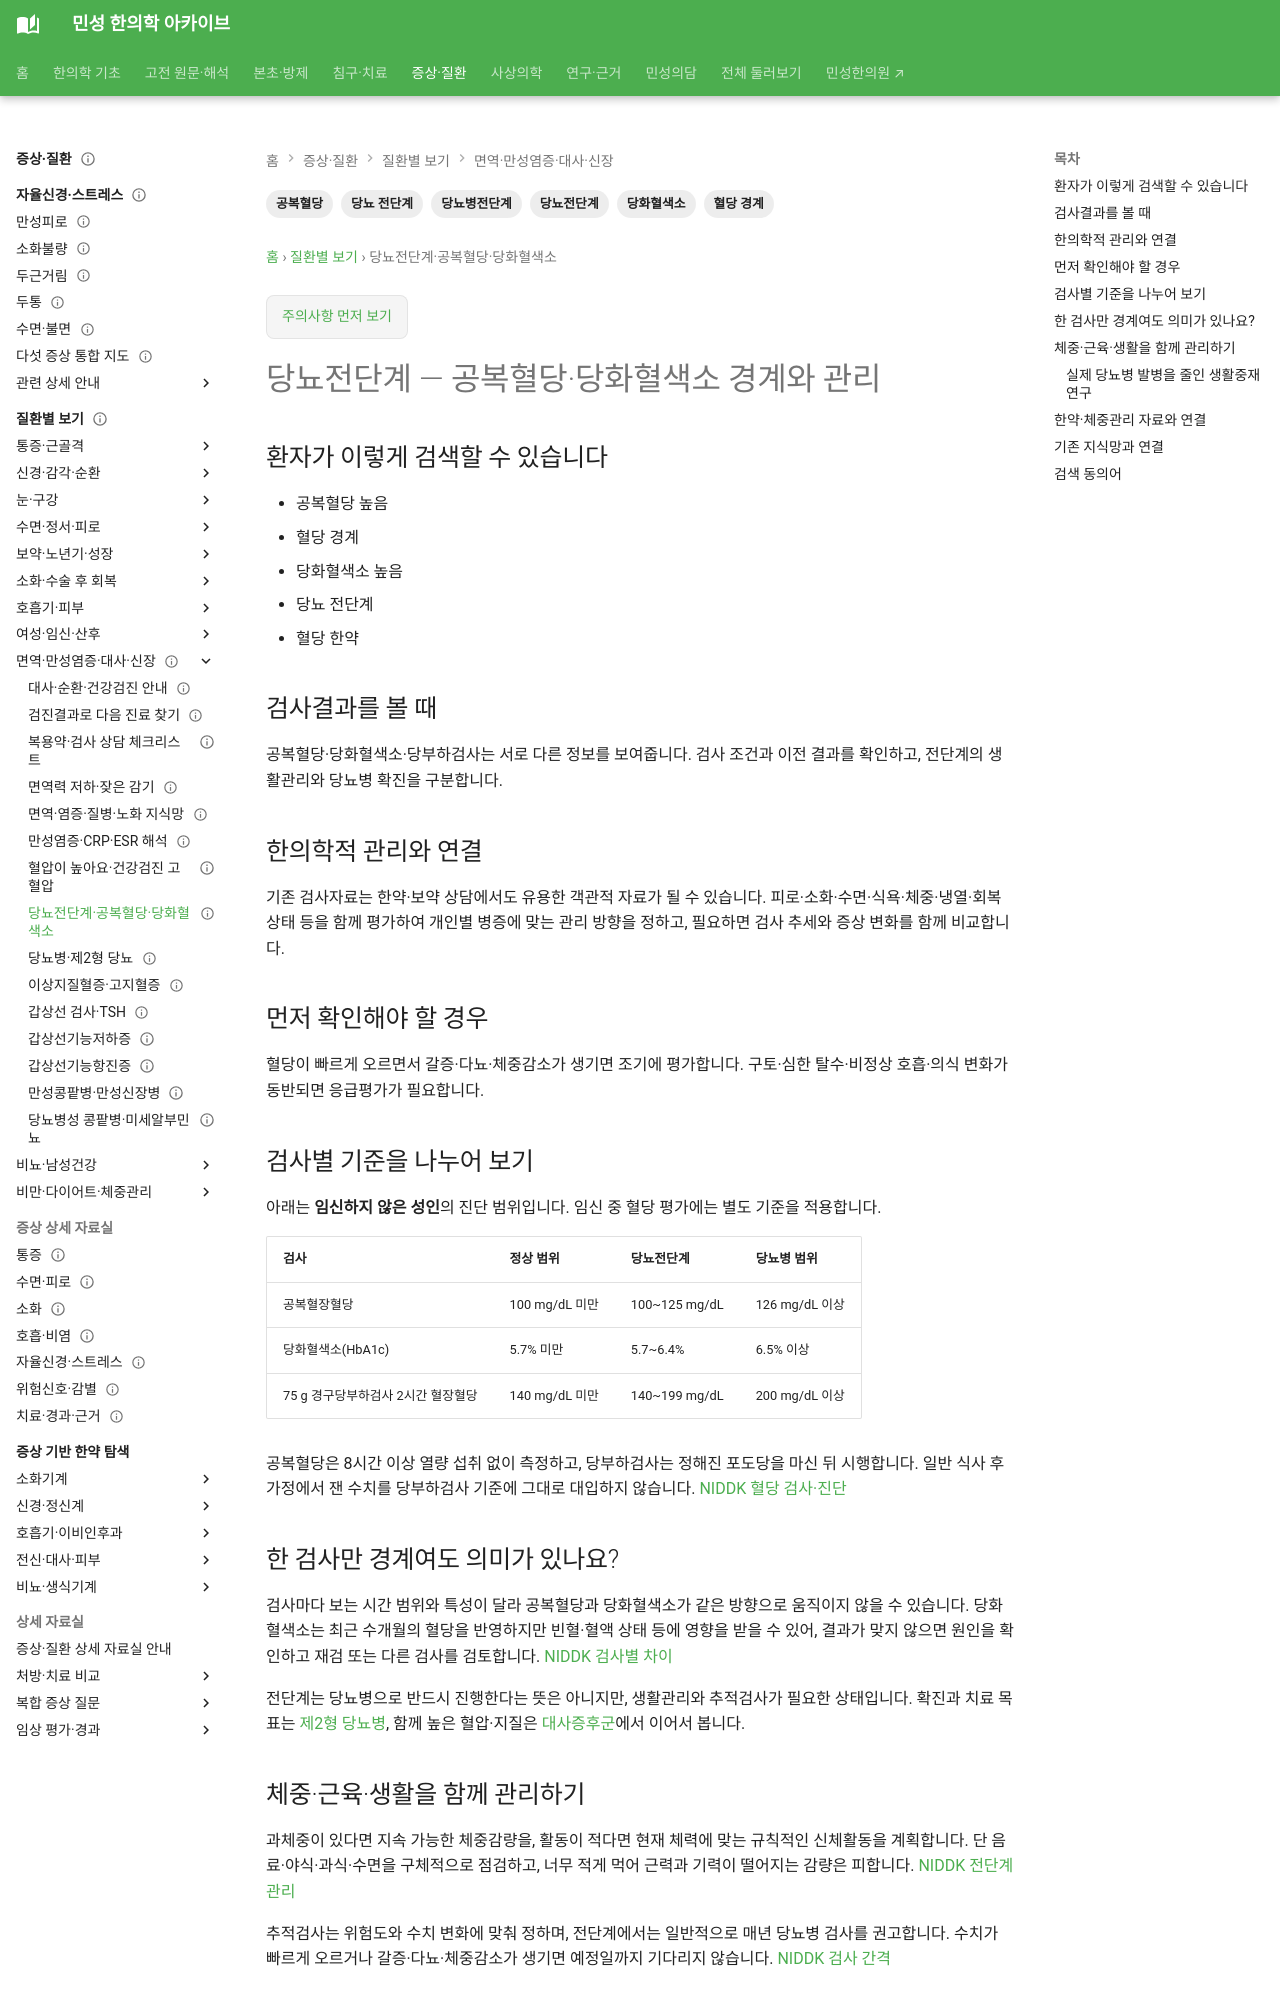

repository: joowon1111/minseong-korean-medicine-wiki · page: conditions/prediabetes/index.html · generator: mkdocs

---
title: 공복혈당·당화혈색소 경계
description: 공복혈당·당화혈색소 경계 관련 검사결과를 환자 검색어에서 의미·추적·한의학적 관리까지 연결합니다.
tags: [건강검진, 검사결과, 환자검색, 한약]
status: 검토완료
last_reviewed: 2026-08-21
---
# 공복혈당·당화혈색소 경계

## 환자가 이렇게 검색할 수 있습니다

- 공복혈당 높음
- 혈당 경계
- 당화혈색소 높음
- 당뇨 전단계
- 혈당 한약

## 검사결과를 볼 때

한 번의 수치만 보지 않고 **검사 추세·현재 증상·복용약·생활습관·기저질환**을 함께 확인합니다. 검사수치를 한의학적 병증과 바로 동일시하지 않고 각각의 의미를 구분해서 봅니다.

## 한의학적 관리와 연결

기존 검사자료는 한약·보약 상담에서도 유용한 객관적 자료가 될 수 있습니다. 피로·소화·수면·식욕·체중·냉열·회복상태 등을 함께 평가하여 개인별 병증에 맞는 관리 방향을 정하고, 필요하면 검사 추세와 증상 변화를 함께 비교합니다.
